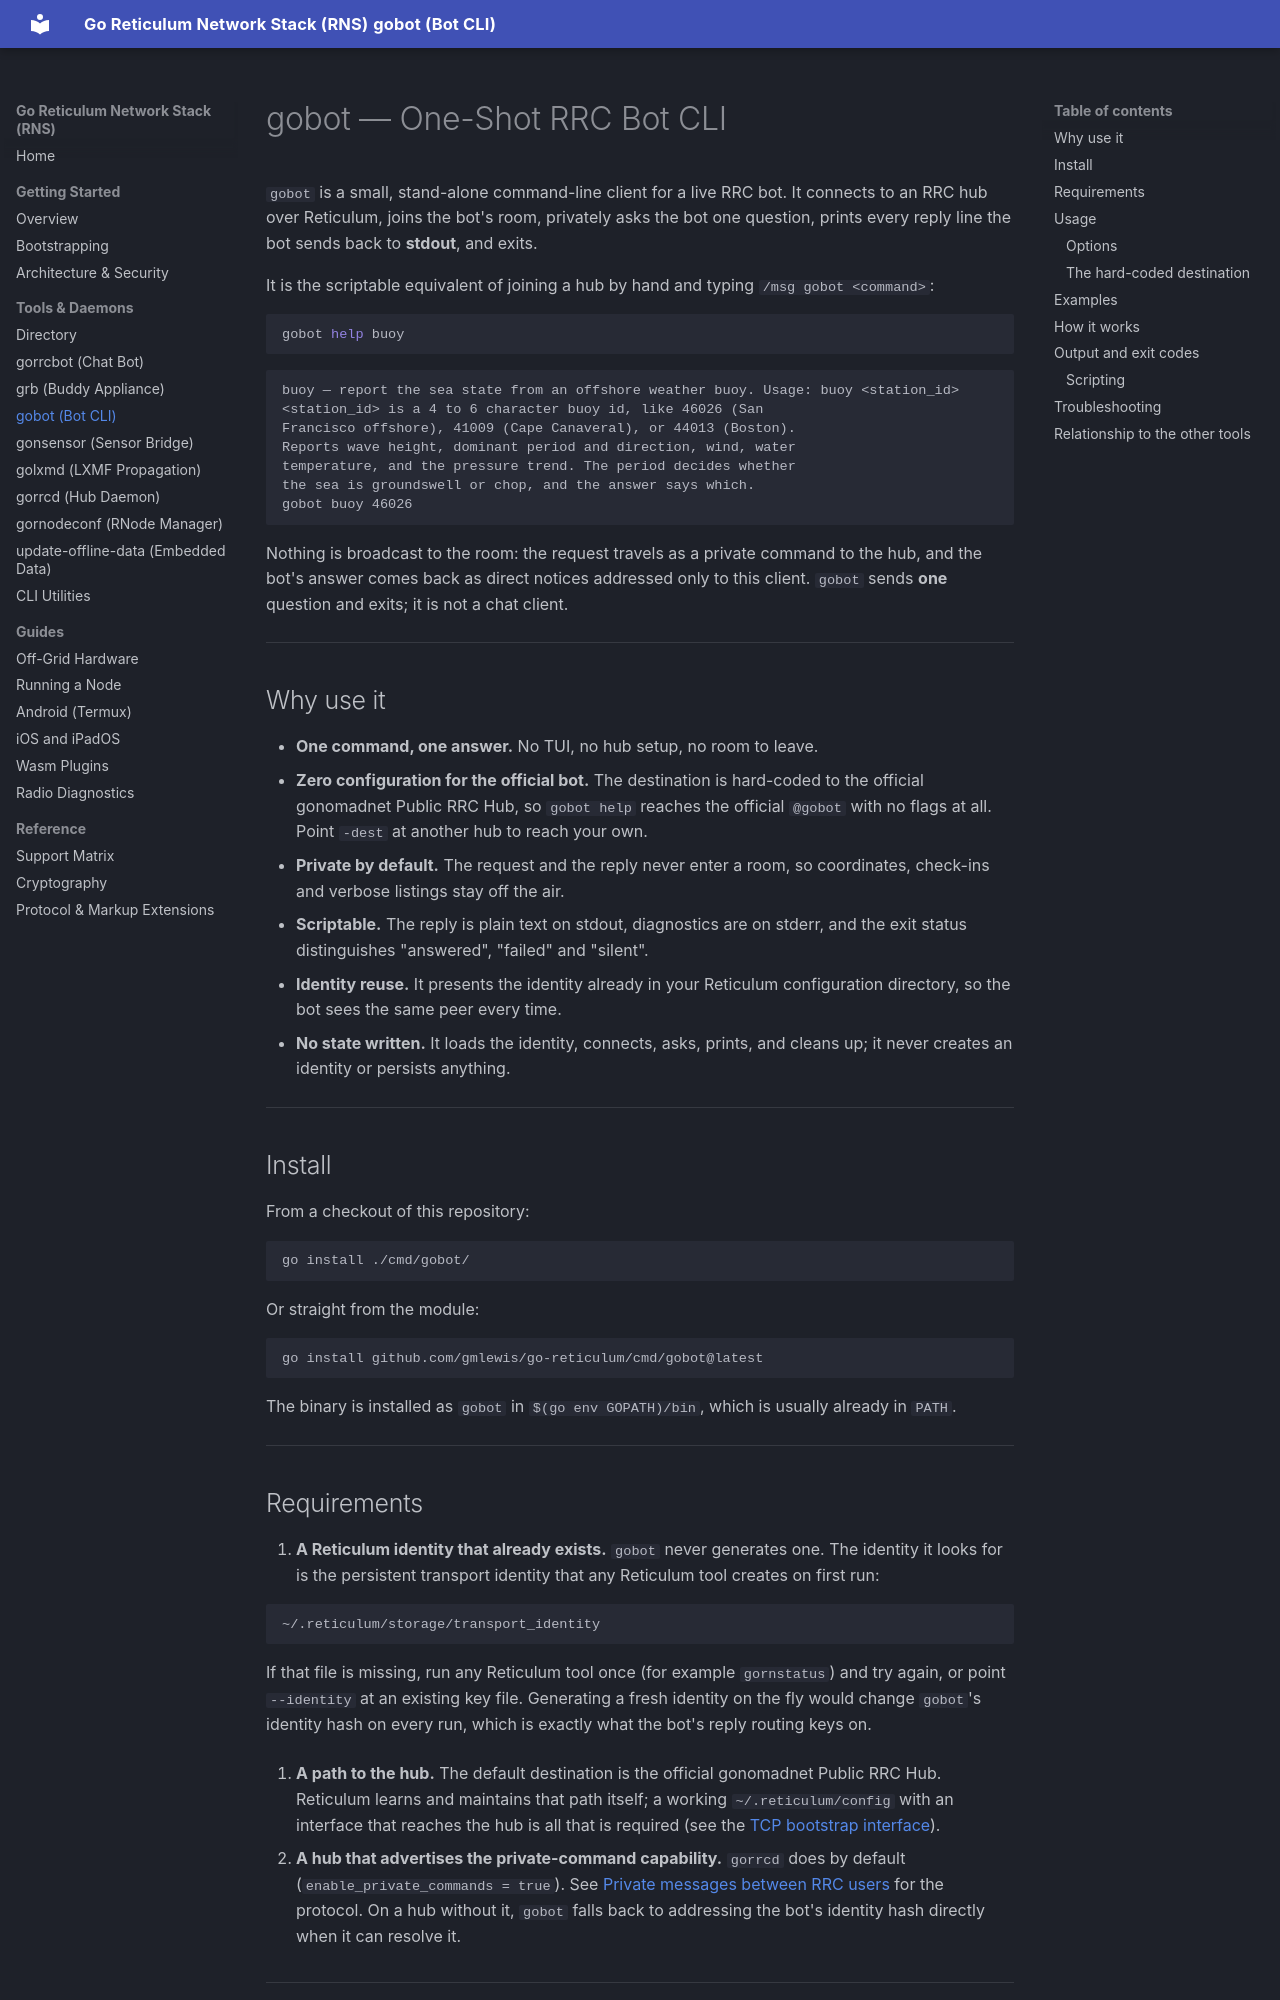

repository: gmlewis/go-reticulum · page: tools/gobot/index.html · generator: mkdocs

# gobot — One-Shot RRC Bot CLI

`gobot` is a small, stand-alone command-line client for a live RRC bot. It
connects to an RRC hub over Reticulum, joins the bot's room, privately asks the
bot one question, prints every reply line the bot sends back to **stdout**, and
exits.

It is the scriptable equivalent of joining a hub by hand and typing
`/msg gobot <command>`:

```bash
gobot help buoy
```

```text
buoy — report the sea state from an offshore weather buoy. Usage: buoy <station_id>
<station_id> is a 4 to 6 character buoy id, like 46026 (San
Francisco offshore), 41009 (Cape Canaveral), or 44013 (Boston).
Reports wave height, dominant period and direction, wind, water
temperature, and the pressure trend. The period decides whether
the sea is groundswell or chop, and the answer says which.
gobot buoy 46026
```

Nothing is broadcast to the room: the request travels as a private command to
the hub, and the bot's answer comes back as direct notices addressed only to
this client. `gobot` sends **one** question and exits; it is not a chat client.

---

## Why use it

- **One command, one answer.** No TUI, no hub setup, no room to leave.
- **Zero configuration for the official bot.** The destination is hard-coded to
  the official gonomadnet Public RRC Hub, so `gobot help` reaches the official
  `@gobot` with no flags at all. Point `-dest` at another hub to reach your own.
- **Private by default.** The request and the reply never enter a room, so
  coordinates, check-ins and verbose listings stay off the air.
- **Scriptable.** The reply is plain text on stdout, diagnostics are on stderr,
  and the exit status distinguishes "answered", "failed" and "silent".
- **Identity reuse.** It presents the identity already in your Reticulum
  configuration directory, so the bot sees the same peer every time.
- **No state written.** It loads the identity, connects, asks, prints, and
  cleans up; it never creates an identity or persists anything.

---

## Install

From a checkout of this repository:

```bash
go install ./cmd/gobot/
```

Or straight from the module:

```bash
go install github.com/gmlewis/go-reticulum/cmd/gobot@latest
```

The binary is installed as `gobot` in `$(go env GOPATH)/bin`, which is usually
already in `PATH`.

---
